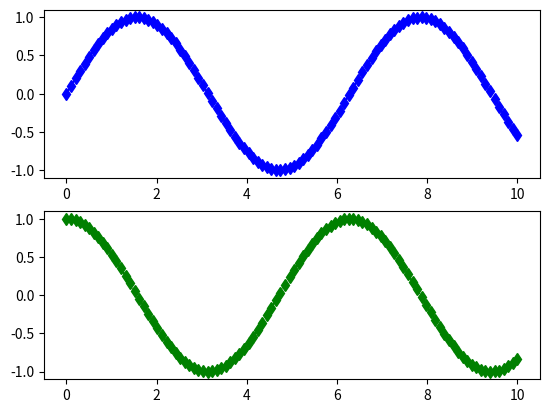

Source code (Python):
# GUardado con el nombre de 08_Grafia2SEparadas
import matplotlib.pyplot as plt
import numpy as np 

fig = plt.figure()  # create a plot figure

x = np.linspace(0, 10, 100)

# crear el primero de dos paneles y establecer el eje actual
# (filas, columnas, número de panel)
plt.subplot(2, 1, 1) 
plt.plot(x, np.sin(x),'b--d')

# crea el segundo panel y establecer el eje actual
plt.subplot(2, 1, 2)
plt.plot(x, np.cos(x), 'g--d');

print("Dos Gráficas separadas en una exposición") 
print("----- Fin del Programa -----") 